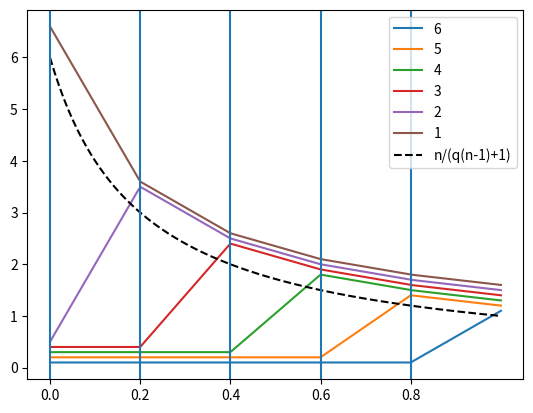

Source code (Python):
from scipy.optimize import linprog
from math import comb
import matplotlib.pyplot as plt
import numpy as np

n = 6 # Clique size
q = 0.5 # Overlap
symmetric = True

if symmetric:
    ##############################################
    # LP formulation for symmetric case (original)
    ##############################################
    A=np.array([comb(n-1,k) for k in range(n)])
    B=np.array([comb(n-2,k) for k in range(n)])
    A_eq = np.vstack([A,B])
    b_eq = np.array([1,q])
    c = np.array([comb(n,k) for k in range(n)])

    #################
    # Alternate basis
    #################
    A_alt = np.array([comb(n-2,k+1) for k in range(n-2)])
    B_alt = np.array([comb(n-2,k) for k in range(n-2)])
    A_ub = np.vstack([A_alt,B_alt])
    b_ub = np.array([1-q,q])
    c_alt = np.array([-(k+1)*comb(n-1,k+2) for k in range(n-2)])

    ##########
    # Solve LP
    ##########
    Q = np.linspace(0,1,200)
    SOLNS = []
    SOLNS_VEC = []
    
    T = np.eye(n-2)
    T_top = np.array([-comb(n-2,k+1) for k in range(n-2)])
    T_bottom = np.array([-comb(n-2,k) for k in range(n-2)])
    T = np.vstack([T_top,T,T_bottom])
    # print(T)
    # assert(0)

    for q in Q:
        # V1
        res = linprog(c, A_eq=A_eq, b_eq=[1,q], bounds=[0,1], method='highs')
        SOLNS.append(res.fun)
        SOLNS_VEC.append(res.x*c)

        # V2

        # Base flower vector
        flower = np.zeros(n)
        flower[0] = 1-q 
        flower[-1] = q

        res_alt = linprog(c_alt, A_ub=A_ub, b_ub=[1-q,q], bounds=[0,1], method='highs')
        # print('\nq:',q)
        # print(np.flip(res.x))
        # print(flower+T@res_alt.x)
        
        # If this version does not match the original, catch the mistake
        diff = np.flip(res.x) - (flower+T@res_alt.x)
        if np.max(np.abs(diff))>1e-10:
            print("LP solutions do not match")
            print(q)
            assert(0)

    offset = 1e-1
    SOLNS_VEC = np.array(SOLNS_VEC).T+offset
    SOLNS_VEC = np.cumsum(SOLNS_VEC,axis=0)

    print(SOLNS_VEC.shape)

    for i in range(n):
        plt.plot(Q,SOLNS_VEC[i],label=str(n-i))
    plt.plot(Q,n/(Q*(n-1)+1),label='n/(q(n-1)+1)',color='black',linestyle='--')
    plt.legend()

    # Add vertical lines at specific intervals
    tic_pos = np.arange(0,1,1/(n-1))
    for pos in tic_pos:
        plt.axvline(x=pos)
    plt.xticks(tic_pos)

    plt.show()

else:
    ##################################
    # Mistake in implementation below?
    ##################################

    # Define constraints

    # Bit representations of each region (also used to enforce that each vertex region should sum to 1)
    V=np.array([[int(x) for x in format(i, '0{}b'.format(n))] for i in range(1,2**n)]).T

    # print(V.shape)
    # assert(0)

    # Regions contained in each pair of vertices should sum to q
    Q=[]
    for i in range(n):
        for j in range(i):
            Q.append(V[i]&V[j])
    Q=np.array(Q)
    # Bit representations of each region (also used to enforce that each vertex region should sum to 1)
    V=np.array([[int(x) for x in format(i, '0{}b'.format(n))] for i in range(1,2**n)]).T

    # print(V.shape)
    # assert(0)

    # Regions contained in each pair of vertices should sum to q
    Q=[]
    for i in range(n):
        for j in range(i):
            Q.append(V[i]&V[j])
    Q=np.array(Q)

    A_eq = np.vstack([V,Q])

    # Right-hand side of equality constraints
    b_eq = np.ones(n*(n+1)//2)
    b_eq[n:] = q

    # print(A_eq)
    # print(b_eq)

    # Maximum sum of regions
    c = np.ones(2**n-1)
    A_eq = np.vstack([V,Q])

    # Right-hand side of equality constraints
    b_eq = np.ones(n*(n+1)//2)
    b_eq[n:] = q

    # print(A_eq)
    # print(b_eq)

    # Maximum sum of regions
    c = np.ones(2**n-1)

    # Solve LP
    res = linprog(c, A_eq=A_eq, b_eq=b_eq, bounds=[0,1], method='highs')

    # Print solution
    # print(res.x)
    # print(np.where(res.x>1e-10))

    by_int_type = [[] for i in range(n)]
    for i in range(2**n-1):
        num_ones = int(np.sum(V[:,i]))
        # print(num_ones)
        val = res.x[i]
        # print(val)
        by_int_type[num_ones-1].append(val)

        if np.abs(val)>0.01:
            print(f"{(i+1):0{n}b}")  # Print i in binary with length

    for j in range(n):
        print(f"Number of vertices: {j+1}")
        print(by_int_type[j])

###################################################################################
###################################################################################

